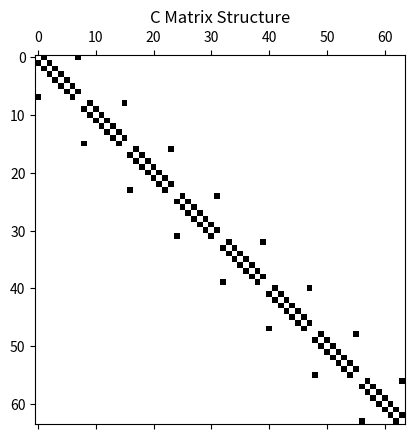

Python code for this plot:
import numpy as np
import matplotlib.pyplot as plt
from scipy.linalg import eig
from scipy.sparse import spdiags

N = 8
size = N*N
L = 10
span = np.linspace(-L, L, N+1)
xspan = span[0:N]
yspan = span[0:N]
dx = xspan[1] - xspan[0]
dy = yspan[1] - yspan[0]

e0 = np.zeros((size, 1))  # vector of zeros
e1 = np.ones((size, 1))   # vector of ones
e2 = np.copy(e1)    # copy the one vector
e4 = np.copy(e0)    # copy the zero vector

for j in range(1, N+1):
    e2[N*j-1] = 0  # overwrite every m^th value with zero
    e4[N*j-1] = 1  # overwirte every m^th value with one

# Shift to correct positions
e3 = np.zeros_like(e2)
e3[1:size] = e2[0:size-1]
e3[0] = e2[size-1]

e5 = np.zeros_like(e4)
e5[1:size] = e4[0:size-1]
e5[0] = e4[size-1]

# Place diagonal elements
Adiagonals = [e1.flatten(), e1.flatten(), e5.flatten(), 
             e2.flatten(), -4 * e1.flatten(), e3.flatten(), 
             e4.flatten(), e1.flatten(), e1.flatten()]
Aoffsets = [-(size-N), -N, -N+1, -1, 0, 1, N-1, N, (size-N)]

matA = spdiags(Adiagonals, Aoffsets, size, size).toarray()

# Plot matrix structure
plt.figure(5)
plt.spy(matA)
plt.title('A Matrix Structure')
plt.show()

A1 = (matA + np.zeros((64,64)))/(dx**2)
print(A1)

Bdiagonals = [e1.flatten(), -1*e1.flatten(), e1.flatten(), -1*e1.flatten()]
Boffsets = [-(size-N), -N, N, (size-N)]

matB = spdiags(Bdiagonals, Boffsets, size, size).toarray()

plt.figure(5)
plt.spy(matB)
plt.title('B Matrix Structure')
plt.show()

A2 = (matB + np.zeros((64,64)))/(2*dx)
print(A2)

e6 = np.copy(e1) # copy the one vector
e7 = np.copy(e1) # copy the one vector
e8 = np.copy(e0) # copy the zero vector
e9 = np.copy(e0) # copy the zero vector

for j in range(1, N):
    e6[N*j-1] = 0  # overwrite every m^th value with zero
    e7[N*j] = 0  # overwrite every m^th value with zero
    e8[N*j-1] = 1
    e9[N*j] = 1

e7[N*(N-1)] = 0
e8[-1] = 1
e9[0] = 1

Cdiagonals = [e9.flatten(), -1*e6.flatten(), e7.flatten(), -1*e8.flatten()]
Coffsets = [-(N-1), -1, 1, N-1]

matC = spdiags(Cdiagonals, Coffsets, size, size).toarray()

plt.figure(5)
plt.spy(matC)
plt.title('C Matrix Structure')
plt.show()

A3 = (matC + np.zeros((64,64)))/(2*dy)
print(A3)








